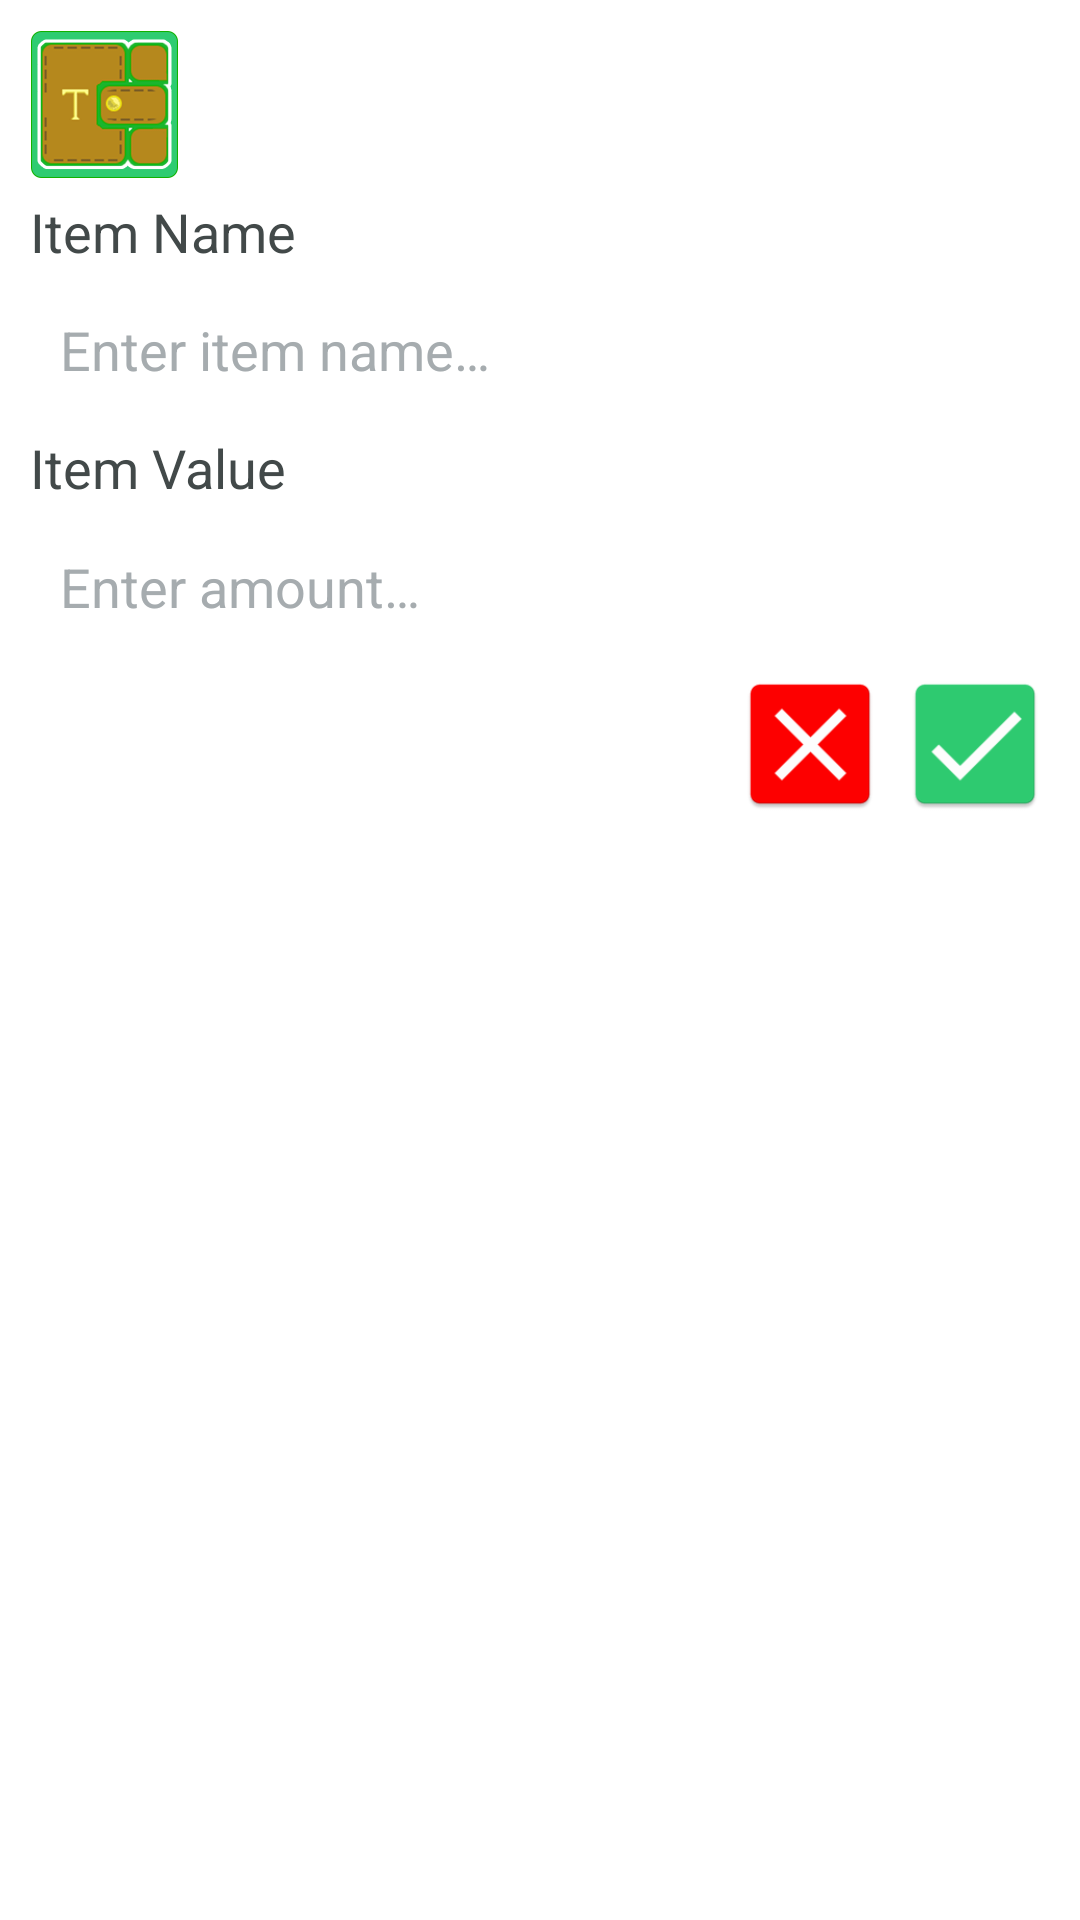

Here is an Android app screen rendered from its layout file. Give the layout XML and the strings, colors and styles it references.
<!-- AndroidManifest.xml: application theme AppTheme -->
<!-- res/layout/bookmark_fill_up_dialog.xml -->
<?xml version="1.0" encoding="utf-8"?>
<ScrollView xmlns:android="http://schemas.android.com/apk/res/android"
    android:id="@+id/scroll_view_bookmark_fill_up_dialog_settings_fragment"
     android:layout_width="wrap_content"
    android:layout_height="wrap_content"
    android:padding="10dp"
    android:orientation="vertical"
    xmlns:tools="http://schemas.android.com/tools"
    android:background="@color/white">

    <RelativeLayout
        android:id="@+id/bookmark_fill_up_dialog_relative_layout"
        android:layout_width="match_parent"
        android:layout_height="wrap_content"
        android:background="@color/white">


        <ImageView
            android:id="@+id/img_bookmark_fill_up_type_icon"
            android:layout_width="50dp"
            android:layout_height="50dp"
            android:src="@drawable/sample_logo_1"
            android:contentDescription="@string/item_type_icon"
            />


        <TextView
            android:id="@+id/tv_bookmark_fill_up_type_title"
            android:layout_width="match_parent"
            android:layout_height="wrap_content"
            android:layout_alignTop="@+id/img_bookmark_fill_up_type_icon"
            android:layout_marginStart="5dp"
            android:layout_marginEnd="5dp"
            android:layout_marginTop="8dp"
            android:layout_toEndOf="@+id/img_bookmark_fill_up_type_icon"
            tools:text="Text View"
            android:textColor="@color/dark_grey"
            android:textSize="24sp"
            android:textStyle="bold"
            android:maxLines="1"/>


        <TextView
            android:id="@+id/tv_bookmark_fill_up_title"
            android:layout_width="wrap_content"
            android:layout_height="wrap_content"
            android:layout_below="@+id/img_bookmark_fill_up_type_icon"
            android:layout_marginTop="5dp"
            android:text="@string/item_name"
            android:textColor="@color/dark_grey"
            android:textSize="18sp" />

        <EditText
            android:id="@+id/et_bookmark_title"
            android:layout_width="200dp"
            android:layout_height="wrap_content"
            android:layout_below="@id/tv_bookmark_fill_up_title"
            android:layout_marginTop="5dp"
            android:background="@drawable/fill_up_border"
            android:hint="@string/enter_item_name"
            android:importantForAutofill="no"
            android:inputType="text"
            android:padding="10dp"
            android:textColor="@color/dark_grey"
            android:textColorHint="@color/grey"
            android:textSize="18sp"
            android:maxLines="1"/>


        <TextView
            android:id="@+id/tv_bookmark_value"
            android:layout_width="wrap_content"
            android:layout_height="wrap_content"
            android:layout_below="@id/et_bookmark_title"
            android:layout_marginTop="5dp"
            android:text="@string/item_value"
            android:textColor="@color/dark_grey"
            android:textSize="18sp" />

        <EditText
            android:id="@+id/et_bookmark_monetary_value"
            android:layout_width="200dp"
            android:layout_height="45dp"
            android:layout_below="@id/tv_bookmark_value"
            android:layout_marginTop="5dp"
            android:background="@drawable/fill_up_border"
            android:textSize="18sp"
            android:hint="@string/enter_amount"
            android:inputType="numberDecimal"
            android:textColor="@color/dark_grey"
            android:textColorHint="@color/grey"
            android:padding="10dp"
            android:importantForAutofill="no"
            android:maxLines="1"/>


        <Button
            android:id="@+id/bookmark_btn_close"
            android:layout_width="50dp"
            android:layout_height="50dp"
            android:layout_below="@id/et_bookmark_monetary_value"
            android:layout_marginTop="5dp"
            android:layout_marginEnd="5dp"
            android:layout_toStartOf="@+id/bookmark_btn_done"
            android:background="@mipmap/ic_close" />

        <Button
            android:id="@+id/bookmark_btn_done"
            android:layout_width="50dp"
            android:layout_height="50dp"
            android:layout_below="@id/et_bookmark_monetary_value"
            android:layout_alignParentEnd="true"
            android:layout_marginTop="5dp"
            android:background="@mipmap/ic_done" />




    </RelativeLayout>

</ScrollView>
<!-- resources referenced by this layout -->
<resources>
  <color name="dark_grey">#424949 </color>
  <color name="grey">#A6ACAF</color>
  <color name="white">#FFF</color>
  <!-- drawable sample_logo_1: png bitmap (drawable, 10976 bytes) -->
  <!-- mipmap ic_close: png bitmap (mipmap-hdpi, 954 bytes) -->
  <!-- mipmap ic_done: png bitmap (mipmap-hdpi, 1411 bytes) -->
  <string name="enter_amount">Enter amount…</string>
  <string name="enter_item_name">Enter item name…</string>
  <string name="item_name">Item Name</string>
  <string name="item_type_icon">Item Type Icon</string>
  <string name="item_value">Item Value</string>
  <style name="AppTheme" parent="Theme.AppCompat.DayNight">
          
          <item name="colorPrimary">@color/colorPrimary</item>
          <item name="colorPrimaryDark">@color/colorPrimary</item>
          <item name="colorAccent">@color/colorAccent</item>
          
      </style>
  <color name="colorPrimary">#2ECC71</color>
  <color name="colorAccent">#2ECC71</color>
</resources>
